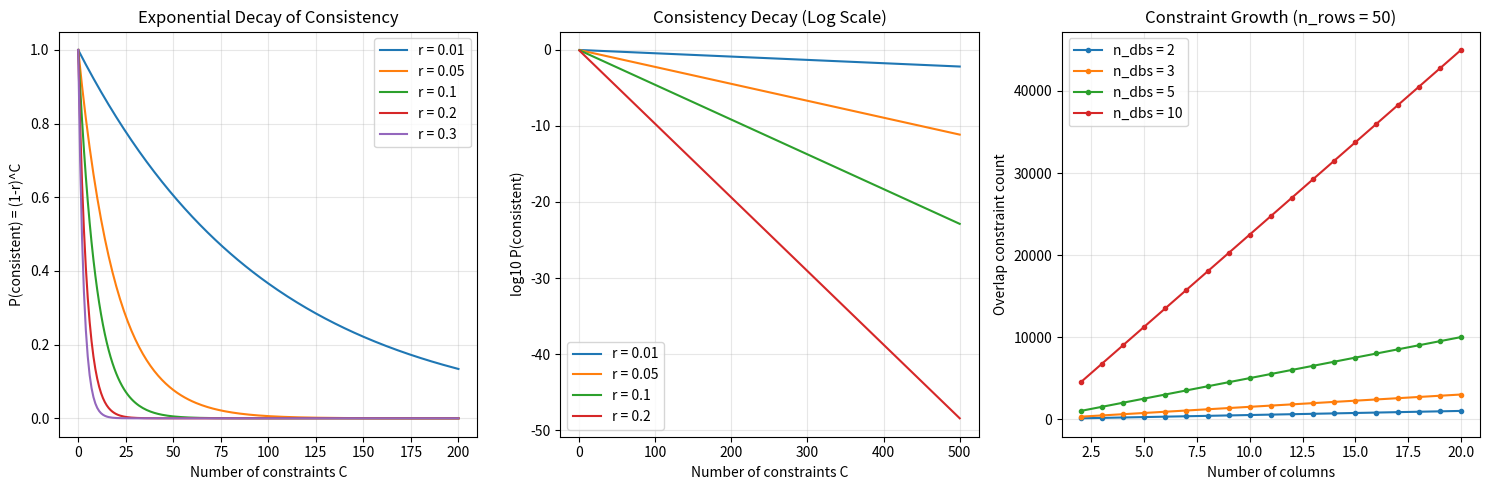

Here is the Python script that generated this plot:
import numpy as np
import matplotlib.pyplot as plt

def main():
    fig, axes = plt.subplots(1, 3, figsize=(15, 5))
    ax = axes[0]
    constraints = np.arange(0, 201)
    for r in [0.01, 0.05, 0.1, 0.2, 0.3]:
        probs = [(1 - r) ** c for c in constraints]
        ax.plot(constraints, probs, label=f'r = {r}')
    ax.set_xlabel('Number of constraints C')
    ax.set_ylabel('P(consistent) = (1-r)^C')
    ax.set_title('Exponential Decay of Consistency')
    ax.legend()
    ax.set_ylim(-0.05, 1.05)
    ax.grid(True, alpha=0.3)
    ax = axes[1]
    constraints = np.arange(1, 501)
    for r in [0.01, 0.05, 0.1, 0.2]:
        log_probs = [c * np.log10(1 - r) for c in constraints]
        ax.plot(constraints, log_probs, label=f'r = {r}')
    ax.set_xlabel('Number of constraints C')
    ax.set_ylabel('log10 P(consistent)')
    ax.set_title('Consistency Decay (Log Scale)')
    ax.legend()
    ax.grid(True, alpha=0.3)
    ax = axes[2]
    n_dbs_values = [2, 3, 5, 10]
    n_cols_range = range(2, 21)
    n_rows = 50
    for n_dbs in n_dbs_values:
        counts = [n_dbs*(n_dbs-1)//2 * n_rows * nc for nc in n_cols_range]
        ax.plot(list(n_cols_range), counts, marker='o', markersize=3, label=f'n_dbs = {n_dbs}')
    ax.set_xlabel('Number of columns')
    ax.set_ylabel('Overlap constraint count')
    ax.set_title(f'Constraint Growth (n_rows = {n_rows})')
    ax.legend()
    ax.grid(True, alpha=0.3)
    plt.tight_layout()
    plt.savefig('viz_consistency_decay.png', dpi=150, bbox_inches='tight')
    plt.close()
    print('Saved viz_consistency_decay.png')

if __name__ == '__main__':
    main()
